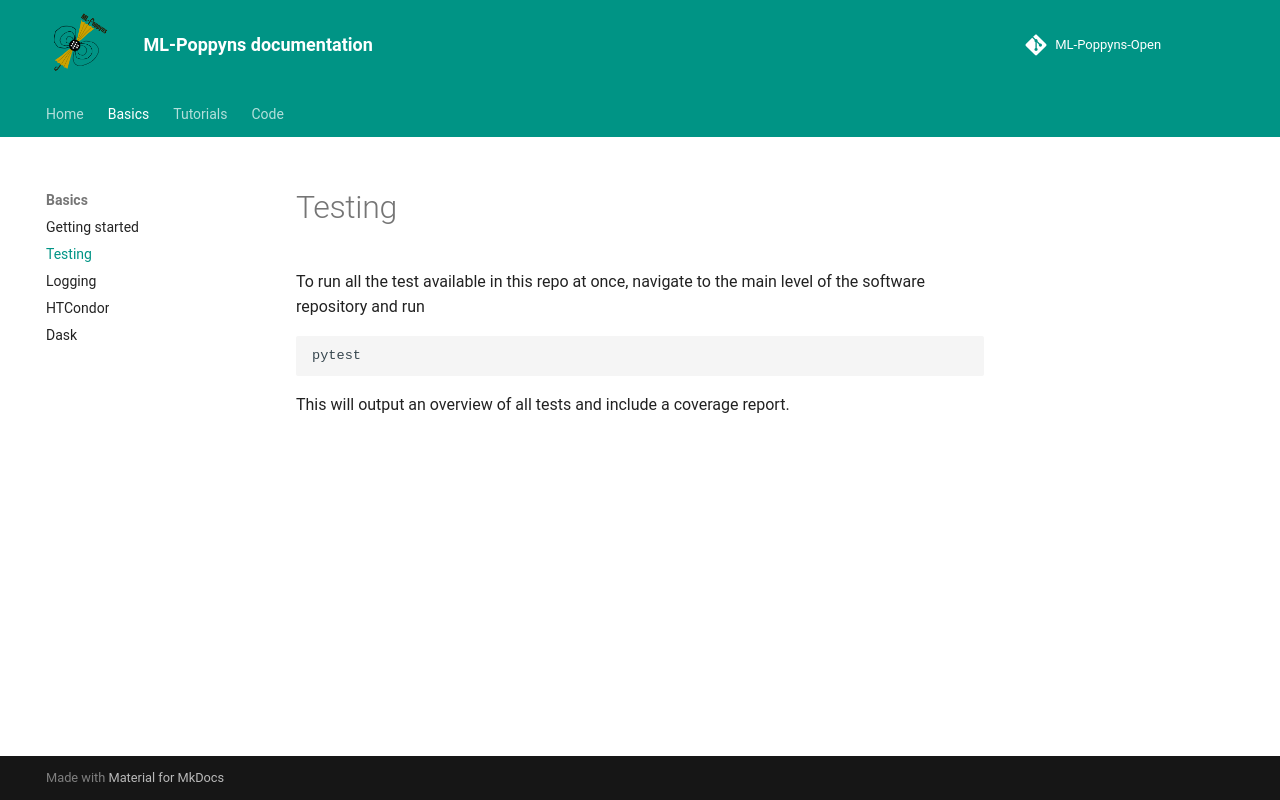

repository: ice-csic-astroexotic/ML-Poppyns-Open · page: basics/testing/index.html · generator: mkdocs

# Testing

To run all the test available in this repo at once, navigate to the main level of the software repository and run
```commandline
pytest
```
This will output an overview of all tests and include a coverage report.
